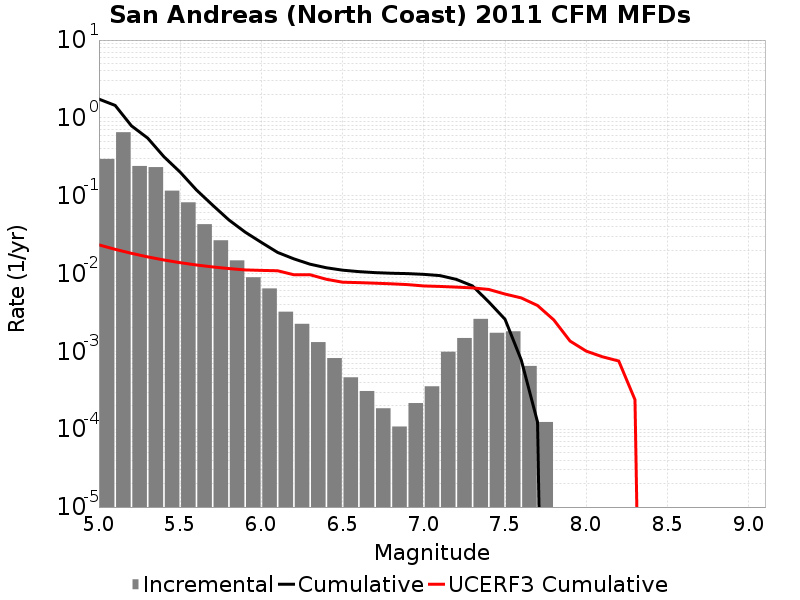

The file beside this chart, header and first rows:
Magnitude, Incremental Rate, Cumulative Rate, UCERF3 Cumulative Rate
5.05, 0.2969, 1.743, 0.02335
5.15, 0.6543, 1.446, 0.02048
5.25, 0.241, 0.7913, 0.0182
5.35, 0.2331, 0.5503, 0.01638
5.45, 0.1162, 0.3171, 0.01494
5.55, 0.08226, 0.201, 0.0138
5.65, 0.0431, 0.1187, 0.01289
5.75, 0.02676, 0.07562, 0.01216
5.85, 0.01477, 0.04885, 0.01159
5.95, 0.008963, 0.03409, 0.01114
6.05, 0.00644, 0.02512, 0.01098
6.15, 0.003235, 0.01868, 0.01087
6.25, 0.00226, 0.01545, 0.00965
6.35, 0.001316, 0.01319, 0.009649
6.45, 8.204241E-4, 0.01187, 0.008445
6.55, 4.64391E-4, 0.01105, 0.007745
6.65, 3.09594E-4, 0.01059, 0.00765
6.75, 1.857564E-4, 0.01028, 0.007521
6.85, 1.083579E-4, 0.01009, 0.007383
6.95, 2.167158E-4, 0.009984, 0.007212
7.05, 3.560331E-4, 0.009768, 0.00693
7.15, 9.907008E-4, 0.009412, 0.006831
7.25, 0.001486, 0.008421, 0.006697
7.35, 0.002616, 0.006935, 0.006543
7.45, 0.001734, 0.004319, 0.006251
7.55, 0.001811, 0.002585, 0.005453
7.65, 6.501474E-4, 7.73985E-4, 0.004865
7.75, 1.238376E-4, 1.238376E-4, 0.003887
7.85, 0.0, 0.0, 0.00254
7.95, 0.0, 0.0, 0.001359
8.05, 0.0, 0.0, 0.001008
8.15, 0.0, 0.0, 8.520563E-4
8.25, 0.0, 0.0, 7.5232243E-4
8.35, 0.0, 0.0, 2.3926099E-4
8.45, 0.0, 0.0, 0.0
8.55, 0.0, 0.0, 0.0
8.65, 0.0, 0.0, 0.0
8.75, 0.0, 0.0, 0.0
8.85, 0.0, 0.0, 0.0
8.95, 0.0, 0.0, 0.0
9.05, 0.0, 0.0, 0.0
